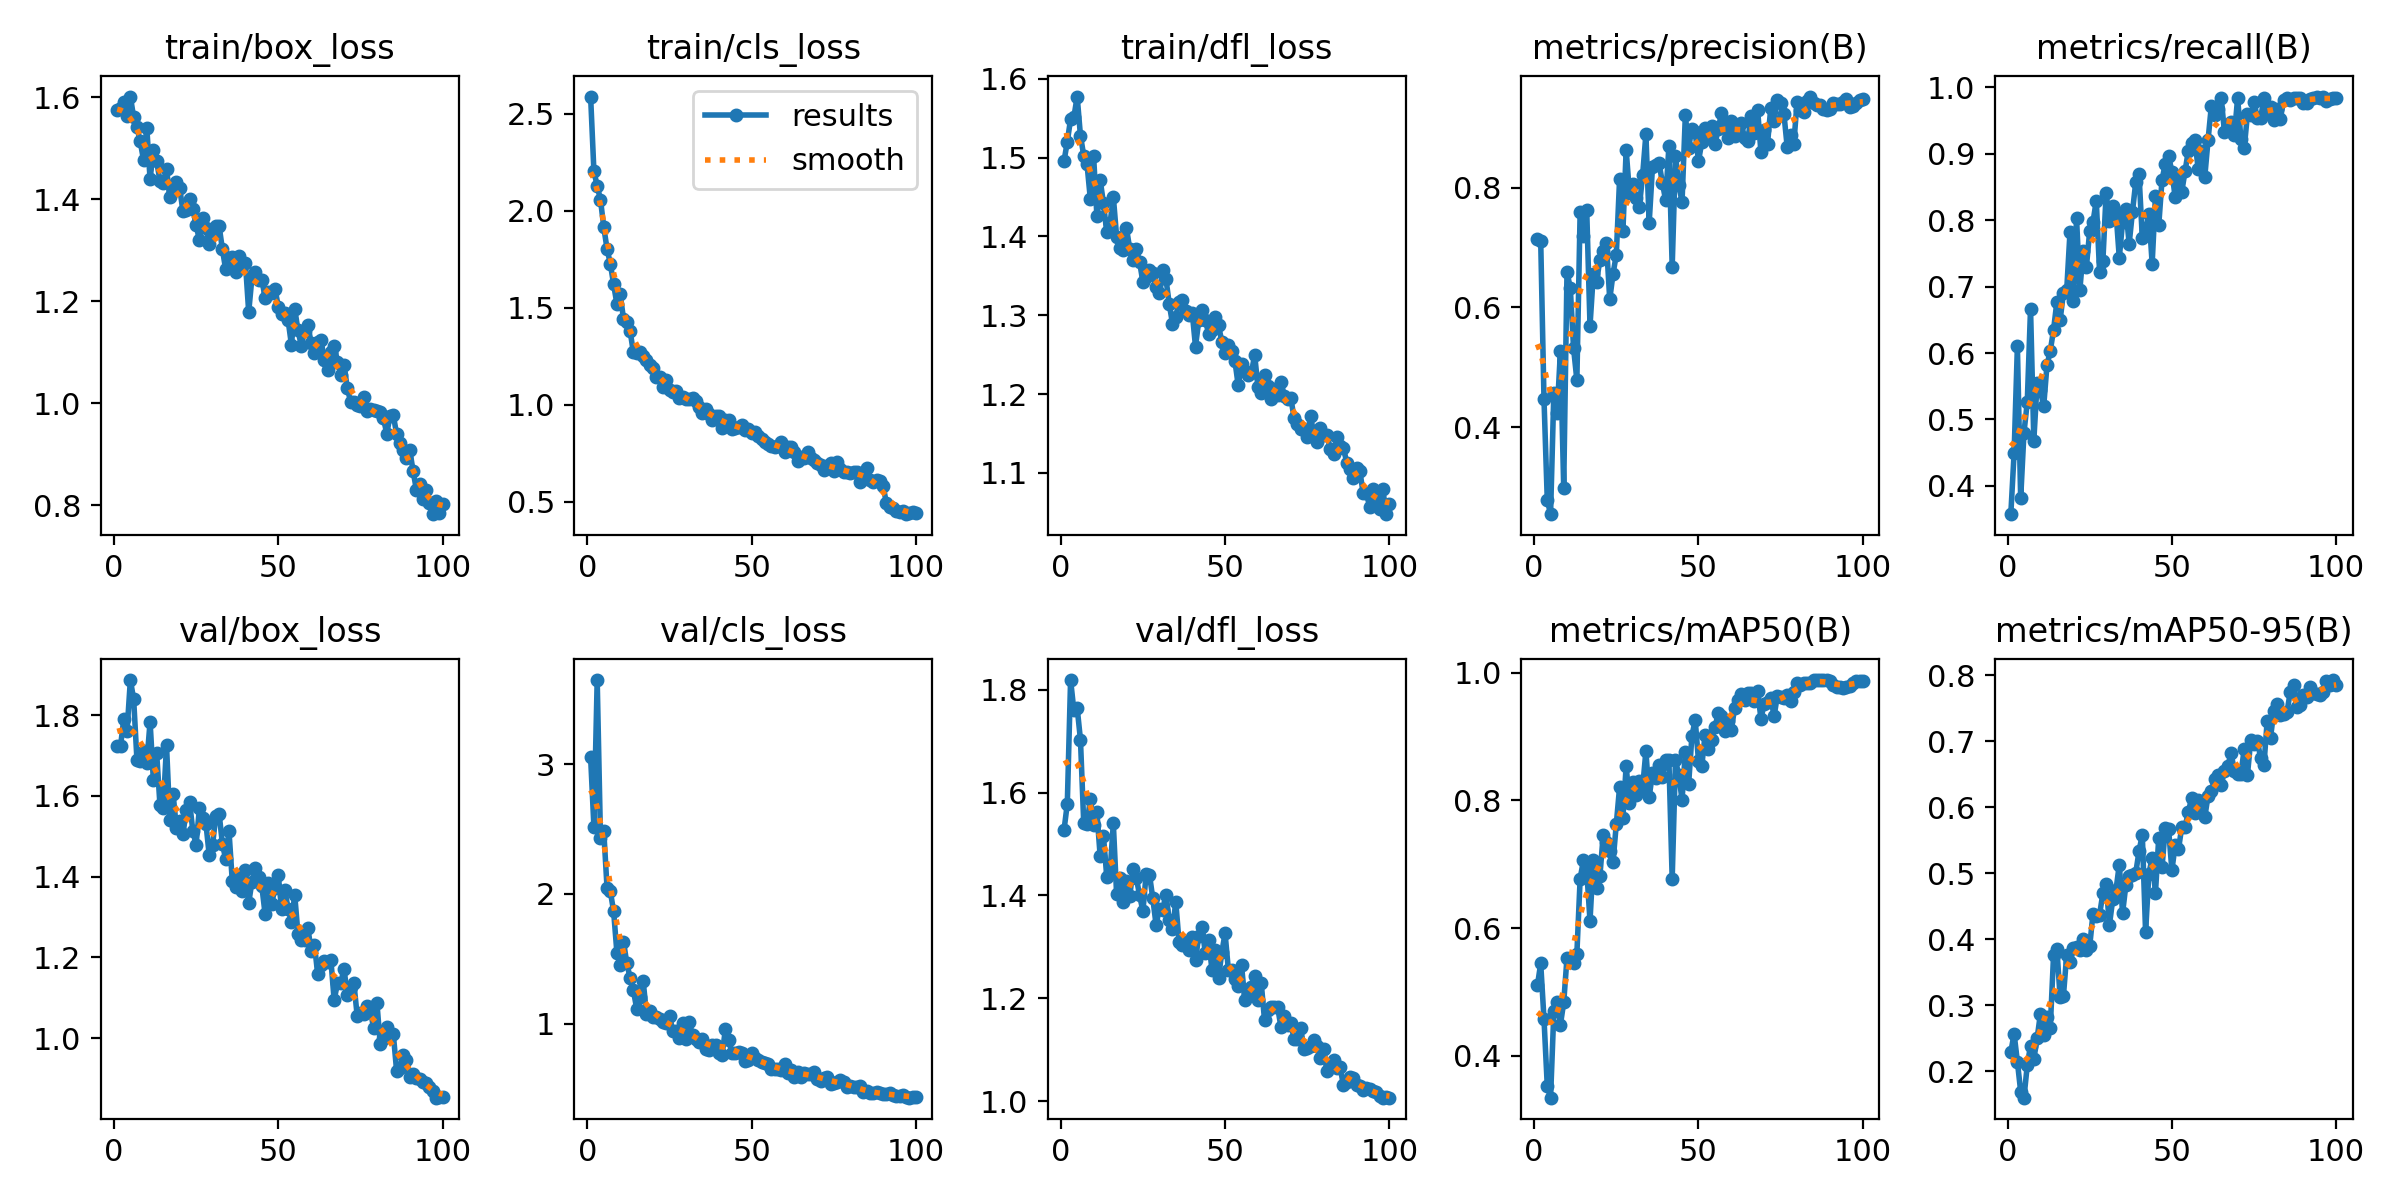

Source data for this figure (header and first rows):
epoch, time, train/box_loss, train/cls_loss, train/dfl_loss, metrics/precision(B), metrics/recall(B), metrics/mAP50(B), metrics/mAP50-95(B), val/box_loss, val/cls_loss, val/dfl_loss, lr/pg0, lr/pg1, lr/pg2
1, 80.97, 1.575, 2.589, 1.496, 0.7138, 0.3573, 0.5102, 0.2289, 1.723, 3.054, 1.527, 0.0005462, 0.0005462, 0.0005462
2, 196.8, 1.579, 2.205, 1.52, 0.7117, 0.4494, 0.5447, 0.2567, 1.723, 2.519, 1.578, 0.001091, 0.001091, 0.001091
3, 310.5, 1.59, 2.128, 1.549, 0.4472, 0.6101, 0.4577, 0.2142, 1.791, 3.649, 1.818, 0.001625, 0.001625, 0.001625
4, 426.6, 1.563, 2.058, 1.551, 0.2789, 0.381, 0.3527, 0.1692, 1.762, 2.433, 1.76, 0.001617, 0.001617, 0.001617
5, 547.8, 1.601, 1.916, 1.578, 0.2553, 0.4802, 0.3344, 0.1598, 1.887, 2.485, 1.765, 0.001601, 0.001601, 0.001601
6, 664.8, 1.561, 1.803, 1.528, 0.4581, 0.5256, 0.4696, 0.2087, 1.84, 2.046, 1.703, 0.001584, 0.001584, 0.001584
7, 781.4, 1.541, 1.728, 1.503, 0.4236, 0.6667, 0.4837, 0.2389, 1.69, 2.019, 1.541, 0.001568, 0.001568, 0.001568
8, 911.6, 1.513, 1.621, 1.492, 0.5271, 0.4682, 0.4488, 0.2183, 1.687, 1.866, 1.539, 0.001551, 0.001551, 0.001551
9, 1046, 1.477, 1.519, 1.448, 0.2997, 0.5555, 0.4836, 0.2495, 1.712, 1.546, 1.587, 0.001535, 0.001535, 0.001535
10, 1183, 1.54, 1.569, 1.502, 0.6591, 0.5436, 0.5535, 0.2868, 1.682, 1.451, 1.537, 0.001518, 0.001518, 0.001518
11, 1314, 1.439, 1.444, 1.427, 0.6325, 0.5198, 0.5487, 0.2545, 1.784, 1.633, 1.562, 0.001502, 0.001502, 0.001502
12, 1447, 1.497, 1.427, 1.472, 0.5321, 0.5817, 0.5456, 0.2818, 1.638, 1.467, 1.476, 0.001485, 0.001485, 0.001485
13, 1574, 1.475, 1.382, 1.442, 0.4791, 0.6032, 0.5597, 0.2653, 1.706, 1.355, 1.515, 0.001469, 0.001469, 0.001469
14, 1695, 1.436, 1.271, 1.405, 0.7599, 0.6349, 0.6777, 0.3755, 1.578, 1.259, 1.436, 0.001452, 0.001452, 0.001452
15, 1812, 1.432, 1.269, 1.417, 0.7194, 0.6767, 0.706, 0.3857, 1.57, 1.116, 1.444, 0.001436, 0.001436, 0.001436
16, 1930, 1.46, 1.27, 1.451, 0.762, 0.6496, 0.6906, 0.3121, 1.725, 1.205, 1.54, 0.001419, 0.001419, 0.001419
17, 2048, 1.404, 1.251, 1.4, 0.5695, 0.6905, 0.6115, 0.3139, 1.54, 1.326, 1.402, 0.001403, 0.001403, 0.001403
18, 2164, 1.416, 1.231, 1.385, 0.6551, 0.6944, 0.707, 0.376, 1.605, 1.073, 1.435, 0.001386, 0.001386, 0.001386
19, 2280, 1.435, 1.203, 1.383, 0.6431, 0.7817, 0.6636, 0.3656, 1.52, 1.099, 1.386, 0.00137, 0.00137, 0.00137
20, 2415, 1.422, 1.189, 1.411, 0.6799, 0.6786, 0.6812, 0.3863, 1.538, 1.05, 1.428, 0.001353, 0.001353, 0.001353
21, 2553, 1.376, 1.145, 1.384, 0.6942, 0.8028, 0.7451, 0.3881, 1.505, 1.05, 1.399, 0.001337, 0.001337, 0.001337
22, 2687, 1.379, 1.145, 1.37, 0.7067, 0.6944, 0.7348, 0.384, 1.564, 1.037, 1.451, 0.00132, 0.00132, 0.00132
23, 2818, 1.4, 1.091, 1.384, 0.6136, 0.754, 0.7208, 0.4005, 1.586, 1.015, 1.434, 0.001304, 0.001304, 0.001304
24, 2952, 1.381, 1.13, 1.367, 0.6559, 0.7302, 0.7041, 0.3833, 1.513, 1.004, 1.4, 0.001287, 0.001287, 0.001287
25, 3080, 1.349, 1.077, 1.342, 0.6881, 0.784, 0.7629, 0.3893, 1.479, 1.056, 1.369, 0.001271, 0.001271, 0.001271
26, 3195, 1.32, 1.068, 1.349, 0.8145, 0.7976, 0.821, 0.4389, 1.569, 0.9434, 1.442, 0.001254, 0.001254, 0.001254
27, 3310, 1.363, 1.073, 1.358, 0.7268, 0.8294, 0.7725, 0.4345, 1.545, 0.9465, 1.44, 0.001238, 0.001238, 0.001238
28, 3424, 1.343, 1.037, 1.353, 0.8625, 0.7222, 0.8541, 0.4369, 1.531, 0.8896, 1.395, 0.001221, 0.001221, 0.001221
29, 3537, 1.313, 1.039, 1.336, 0.7909, 0.7381, 0.7958, 0.4694, 1.453, 1.007, 1.343, 0.001205, 0.001205, 0.001205
30, 3653, 1.331, 1.03, 1.328, 0.8053, 0.8408, 0.8287, 0.4835, 1.479, 0.8832, 1.373, 0.001188, 0.001188, 0.001188
31, 3768, 1.348, 1.031, 1.357, 0.7818, 0.7982, 0.8081, 0.4216, 1.551, 1.01, 1.372, 0.001172, 0.001172, 0.001172
32, 3884, 1.348, 1.034, 1.346, 0.7676, 0.8214, 0.8301, 0.4602, 1.556, 0.9107, 1.402, 0.001155, 0.001155, 0.001155
33, 3999, 1.302, 1.018, 1.315, 0.8204, 0.812, 0.8199, 0.4746, 1.481, 0.8835, 1.353, 0.001139, 0.001139, 0.001139
34, 4113, 1.262, 0.9883, 1.289, 0.8885, 0.7435, 0.877, 0.513, 1.443, 0.8617, 1.335, 0.001122, 0.001122, 0.001122
35, 4227, 1.284, 0.9563, 1.298, 0.7412, 0.7976, 0.8052, 0.4395, 1.513, 0.8774, 1.387, 0.001106, 0.001106, 0.001106
36, 4340, 1.287, 0.9793, 1.317, 0.834, 0.8175, 0.8427, 0.482, 1.39, 0.8066, 1.309, 0.001089, 0.001089, 0.001089
37, 4454, 1.257, 0.9531, 1.319, 0.8379, 0.7645, 0.8344, 0.4963, 1.374, 0.7956, 1.305, 0.001073, 0.001073, 0.001073
38, 4570, 1.288, 0.92, 1.305, 0.841, 0.8125, 0.8552, 0.4978, 1.404, 0.8356, 1.31, 0.001056, 0.001056, 0.001056
39, 4684, 1.273, 0.9426, 1.301, 0.8084, 0.8571, 0.8374, 0.5002, 1.364, 0.8322, 1.294, 0.00104, 0.00104, 0.00104
40, 4798, 1.276, 0.9411, 1.303, 0.7791, 0.869, 0.8636, 0.5332, 1.417, 0.7708, 1.32, 0.001023, 0.001023, 0.001023
41, 4915, 1.179, 0.8814, 1.26, 0.8686, 0.7738, 0.8626, 0.5584, 1.335, 0.7589, 1.275, 0.001007, 0.001007, 0.001007
42, 5030, 1.248, 0.9196, 1.294, 0.6677, 0.7856, 0.6774, 0.4106, 1.388, 0.9556, 1.322, 0.0009904, 0.0009904, 0.0009904
43, 5149, 1.258, 0.92, 1.306, 0.8532, 0.8095, 0.8632, 0.499, 1.422, 0.8706, 1.338, 0.0009739, 0.0009739, 0.0009739
44, 5264, 1.241, 0.8741, 1.294, 0.804, 0.7348, 0.8396, 0.5235, 1.4, 0.7757, 1.287, 0.0009574, 0.0009574, 0.0009574
45, 5382, 1.242, 0.88, 1.277, 0.7767, 0.8368, 0.8011, 0.47, 1.376, 0.7721, 1.313, 0.0009409, 0.0009409, 0.0009409
46, 5502, 1.207, 0.8864, 1.281, 0.9204, 0.7924, 0.8757, 0.5538, 1.307, 0.7831, 1.256, 0.0009244, 0.0009244, 0.0009244
47, 5620, 1.219, 0.8981, 1.298, 0.8664, 0.8611, 0.8255, 0.5093, 1.384, 0.7713, 1.295, 0.0009078, 0.0009078, 0.0009078
48, 5737, 1.217, 0.8684, 1.287, 0.8984, 0.8851, 0.9009, 0.5683, 1.333, 0.7126, 1.239, 0.0008913, 0.0008913, 0.0008913
49, 5858, 1.224, 0.8735, 1.267, 0.8926, 0.8968, 0.9259, 0.5667, 1.372, 0.718, 1.29, 0.0008748, 0.0008748, 0.0008748
50, 5974, 1.19, 0.8565, 1.253, 0.8441, 0.8731, 0.8624, 0.5044, 1.404, 0.7762, 1.326, 0.0008583, 0.0008583, 0.0008583
51, 6089, 1.175, 0.8609, 1.263, 0.8753, 0.8347, 0.8537, 0.5424, 1.319, 0.7329, 1.256, 0.0008418, 0.0008418, 0.0008418
52, 6207, 1.178, 0.8375, 1.254, 0.8998, 0.8599, 0.903, 0.5359, 1.368, 0.7218, 1.256, 0.0008253, 0.0008253, 0.0008253
53, 6327, 1.162, 0.8246, 1.242, 0.8828, 0.8427, 0.8808, 0.5698, 1.319, 0.7024, 1.237, 0.0008088, 0.0008088, 0.0008088
54, 6444, 1.115, 0.8103, 1.211, 0.9025, 0.8737, 0.8946, 0.5695, 1.289, 0.6991, 1.225, 0.0007923, 0.0007923, 0.0007923
55, 6561, 1.185, 0.7958, 1.239, 0.8721, 0.9048, 0.9145, 0.5929, 1.354, 0.6911, 1.264, 0.0007758, 0.0007758, 0.0007758
56, 6679, 1.143, 0.786, 1.229, 0.8975, 0.9161, 0.9363, 0.6137, 1.257, 0.653, 1.197, 0.0007593, 0.0007593, 0.0007593
57, 6795, 1.113, 0.7809, 1.224, 0.9245, 0.9211, 0.932, 0.5915, 1.243, 0.6517, 1.208, 0.0007428, 0.0007428, 0.0007428
58, 6913, 1.142, 0.79, 1.227, 0.9011, 0.877, 0.9083, 0.6105, 1.244, 0.6522, 1.222, 0.0007263, 0.0007263, 0.0007263
59, 7034, 1.153, 0.8084, 1.25, 0.8821, 0.905, 0.9245, 0.603, 1.273, 0.6447, 1.243, 0.0007098, 0.0007098, 0.0007098
60, 7149, 1.118, 0.7557, 1.209, 0.9109, 0.8651, 0.9109, 0.5846, 1.216, 0.6865, 1.197, 0.0006933, 0.0006933, 0.0006933
... 40 more rows
